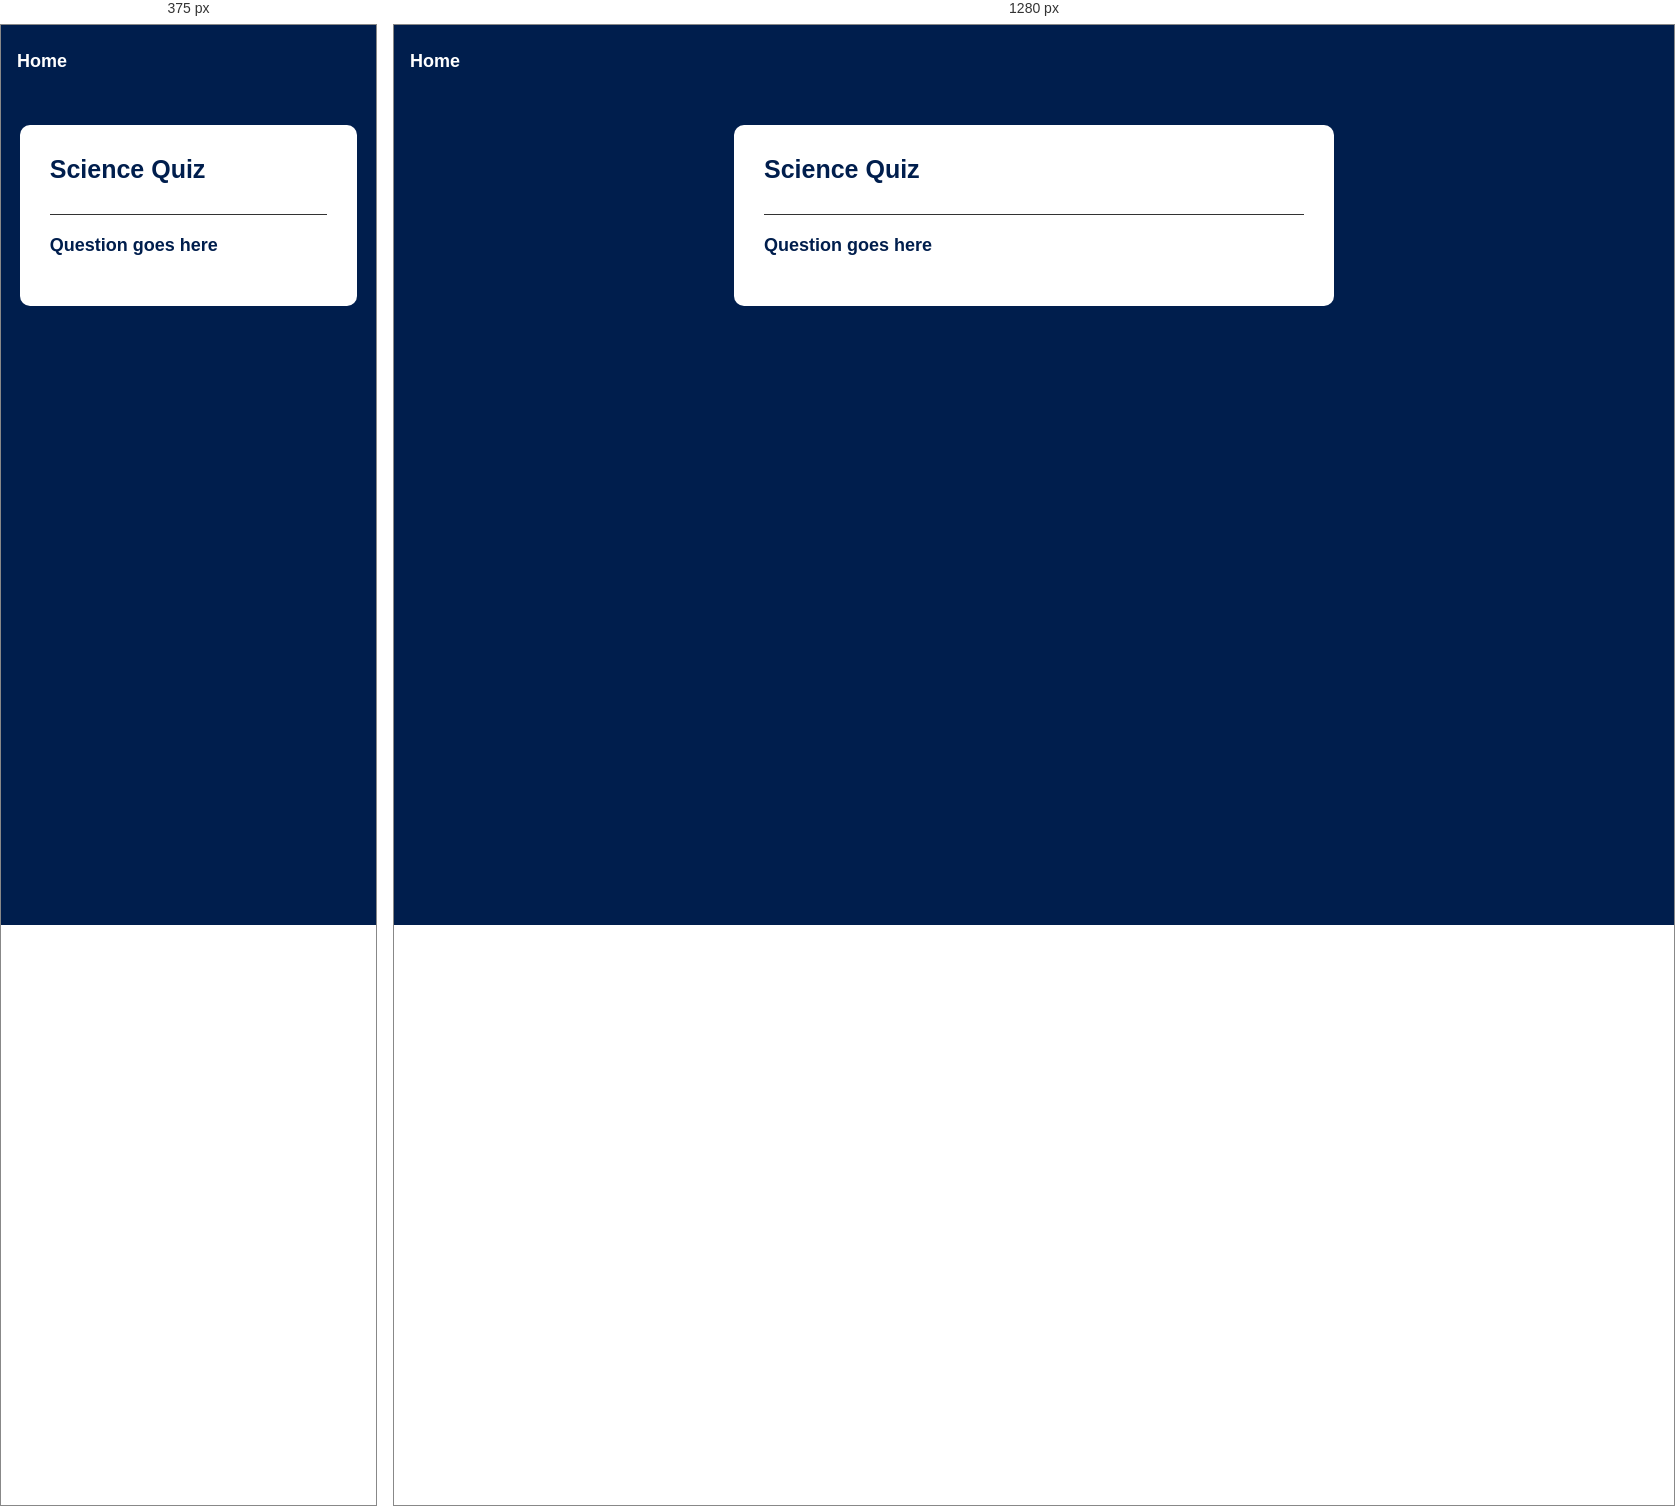
Rendered at 375 px and 1280 px, left to right.

<!-- file: general.html -->
<!DOCTYPE html>
<html lang="en">
<head>
    <meta charset="UTF-8">
    <meta name="viewport" content="width=device-width, initial-scale=1.0">
    <link rel="stylesheet" href="style.css">
    <link rel="shortcut icon" href="" type="image/x-icon">
    <title>General Quiz</title>
</head>
<body>
    <a  class="home" href="index.html">Home</a>
    <div class="app">
    <h1>Science Quiz</h1>
    <div class="quiz">
        <h2 id="question">Question goes here</h2>
        <div id="answer-btns">
            
        </div>
        <button id="next-btn">Next</button>
    </div>
    </div>
    <script src="script.js"></script>
</body>
</html>

/* @media block from style.css */
@media  screen and (max-width:600px) {
    a {
        padding-right: 13.4rem;
    }
}